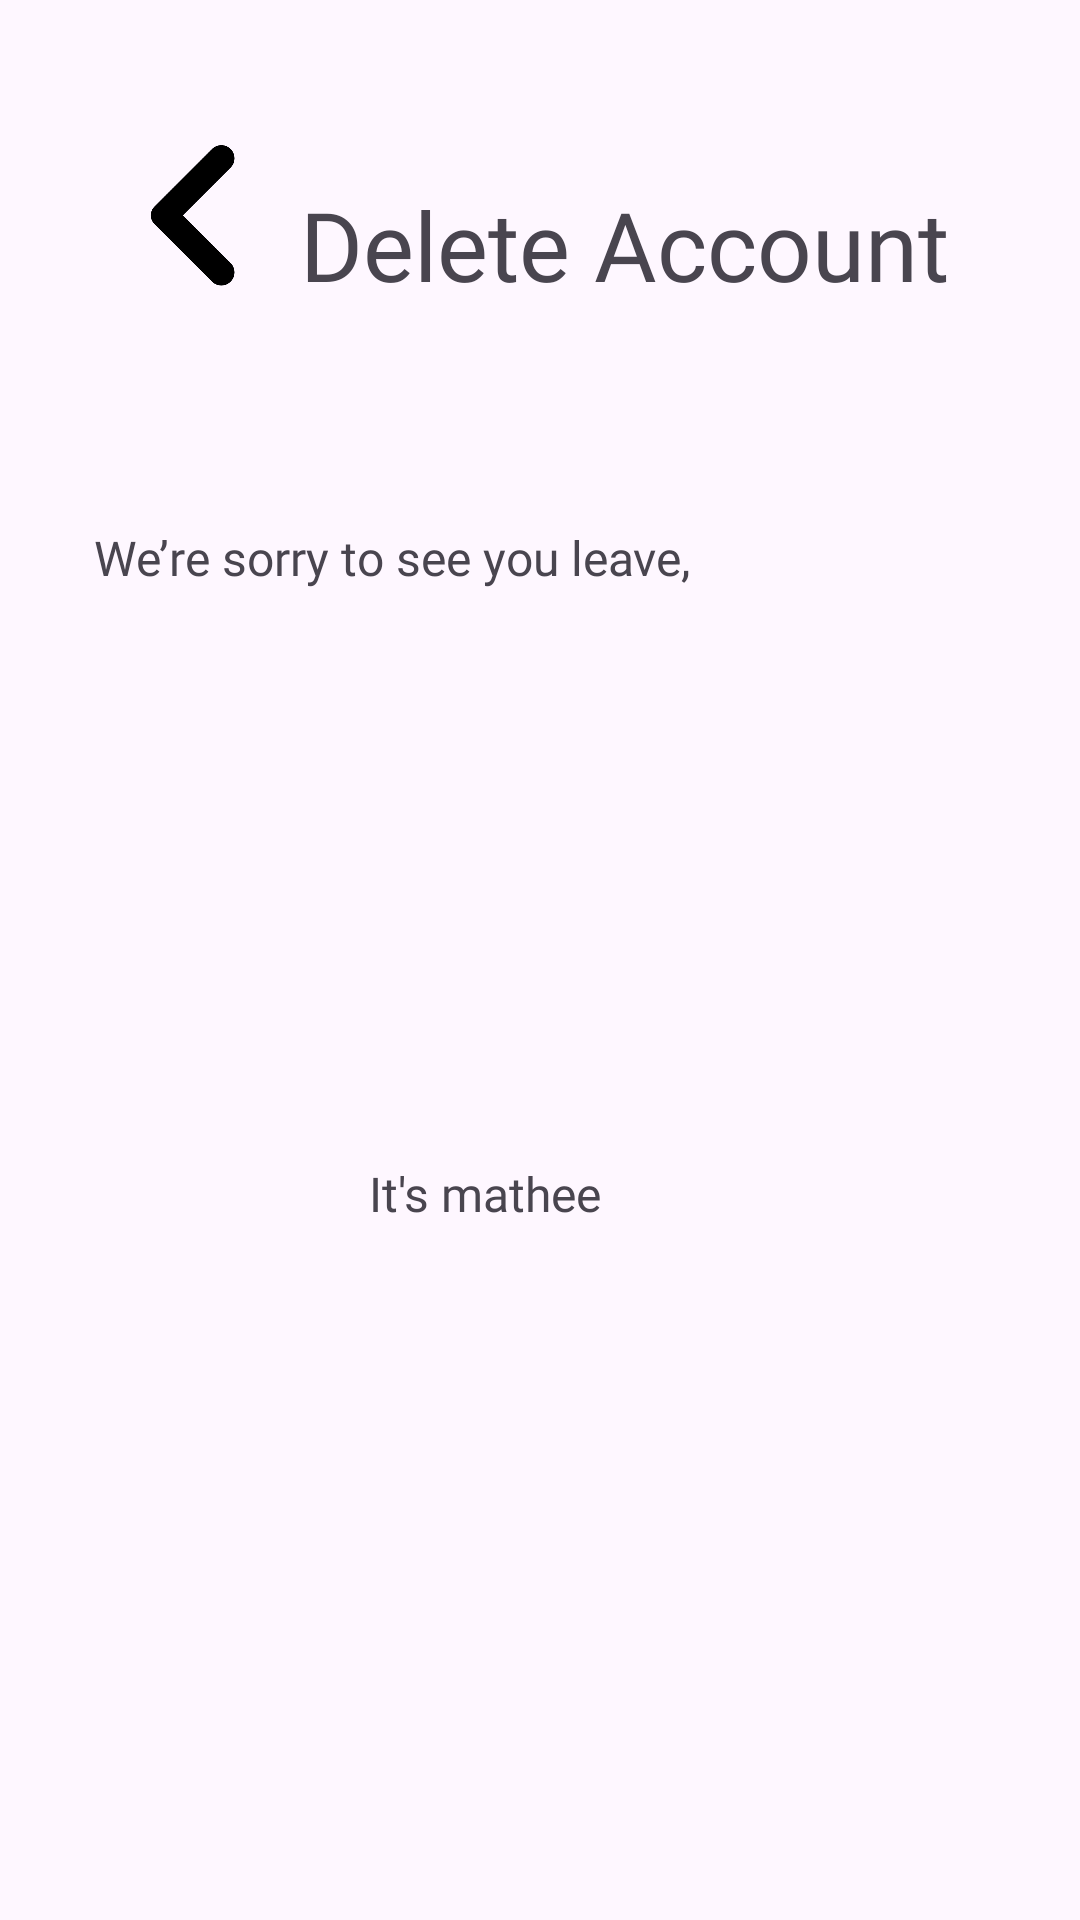

This screen was rendered from an Android layout file. Write that file and the resources it references.
<!-- AndroidManifest.xml: application theme Theme.Test6 -->
<!-- res/layout/activity_delete_account.xml -->
<?xml version="1.0" encoding="utf-8"?>
<androidx.constraintlayout.widget.ConstraintLayout xmlns:android="http://schemas.android.com/apk/res/android"
    xmlns:app="http://schemas.android.com/apk/res-auto"
    xmlns:tools="http://schemas.android.com/tools"
    android:id="@+id/main"
    android:layout_width="match_parent"
    android:layout_height="match_parent"
    tools:context=".DeleteAccount">



    <ImageView
        android:id="@+id/delete_account_backImage"
        android:layout_width="48dp"
        android:layout_height="48dp"
        android:layout_marginStart="40dp"
        android:layout_marginTop="20dp"
        android:onClick="GoFromDeleteAccToUserProfile"
        app:layout_constraintBottom_toBottomOf="parent"
        app:layout_constraintEnd_toEndOf="parent"
        app:layout_constraintHorizontal_bias="0.0"
        app:layout_constraintStart_toStartOf="parent"
        app:layout_constraintTop_toTopOf="parent"
        app:layout_constraintVertical_bias="0.048"
        app:srcCompat="@drawable/back" />

    <TextView
        android:id="@+id/delete_account_textView"
        android:layout_width="wrap_content"
        android:layout_height="wrap_content"
        android:layout_marginStart="12dp"
        android:layout_marginTop="60dp"
        android:fontFamily="@font/montserrat"
        android:text="Delete Account"
        android:textSize="32sp"
        app:layout_constraintStart_toEndOf="@+id/delete_account_backImage"
        app:layout_constraintTop_toTopOf="parent" />

    <TextView
        android:id="@+id/delete_account_textView2"
        android:layout_width="239dp"
        android:layout_height="31dp"
        android:layout_marginTop="72dp"
        android:fontFamily="@font/montserrat"
        android:text="We’re sorry to see you leave,"
        android:textSize="16sp"
        app:layout_constraintEnd_toEndOf="parent"
        app:layout_constraintHorizontal_bias="0.259"
        app:layout_constraintStart_toStartOf="parent"
        app:layout_constraintTop_toBottomOf="@+id/delete_account_textView" />

    <TextView
        android:id="@+id/deleteAccount_delete"
        android:layout_width="234dp"
        android:layout_height="61dp"
        android:layout_marginBottom="244dp"
        android:background="@drawable/roundcorner2"
        android:fontFamily="@font/montserrat"
        android:gravity="center"
        android:text="Delete Account"
        android:textColor="#FCFCFF"
        android:textSize="24sp"
        app:layout_constraintBottom_toBottomOf="parent"
        app:layout_constraintEnd_toEndOf="parent"
        app:layout_constraintHorizontal_bias="0.496"
        app:layout_constraintStart_toStartOf="parent"
        app:layout_constraintTop_toBottomOf="@+id/delete_account_textView14"
        app:layout_constraintVertical_bias="1.0" />

    <ImageView
        android:id="@+id/delete_account_imageView"
        android:layout_width="223dp"
        android:layout_height="135dp"
        android:layout_marginTop="24dp"
        app:layout_constraintEnd_toEndOf="parent"
        app:layout_constraintStart_toStartOf="parent"
        app:layout_constraintTop_toBottomOf="@+id/delete_account_textView2"
        app:srcCompat="@drawable/sad" />

    <TextView
        android:id="@+id/delete_account_textView14"
        android:layout_width="135dp"
        android:layout_height="26dp"
        android:layout_marginTop="284dp"
        android:fontFamily="@font/montserrat"
        android:text="It's mathee"
        android:textSize="16sp"
        app:layout_constraintEnd_toEndOf="parent"
        app:layout_constraintHorizontal_bias="0.546"
        app:layout_constraintStart_toStartOf="parent"
        app:layout_constraintTop_toBottomOf="@+id/delete_account_textView" />

</androidx.constraintlayout.widget.ConstraintLayout>

<!-- resources referenced by this layout -->
<resources>
  <!-- drawable back: png bitmap (drawable, 30708 bytes) -->
  <!-- drawable roundcorner2 (drawable) -->
  <?xml version="1.0" encoding="utf-8"?>
  <shape xmlns:android="http://schemas.android.com/apk/res/android">
      <solid android:color="#23235B"/>
      <corners
          android:radius="30dp"/>
  </shape>
  <style name="Theme.Test6" parent="Base.Theme.Test6" />
  <style name="Base.Theme.Test6" parent="Theme.Material3.DayNight.NoActionBar">
          
          
      </style>
</resources>
